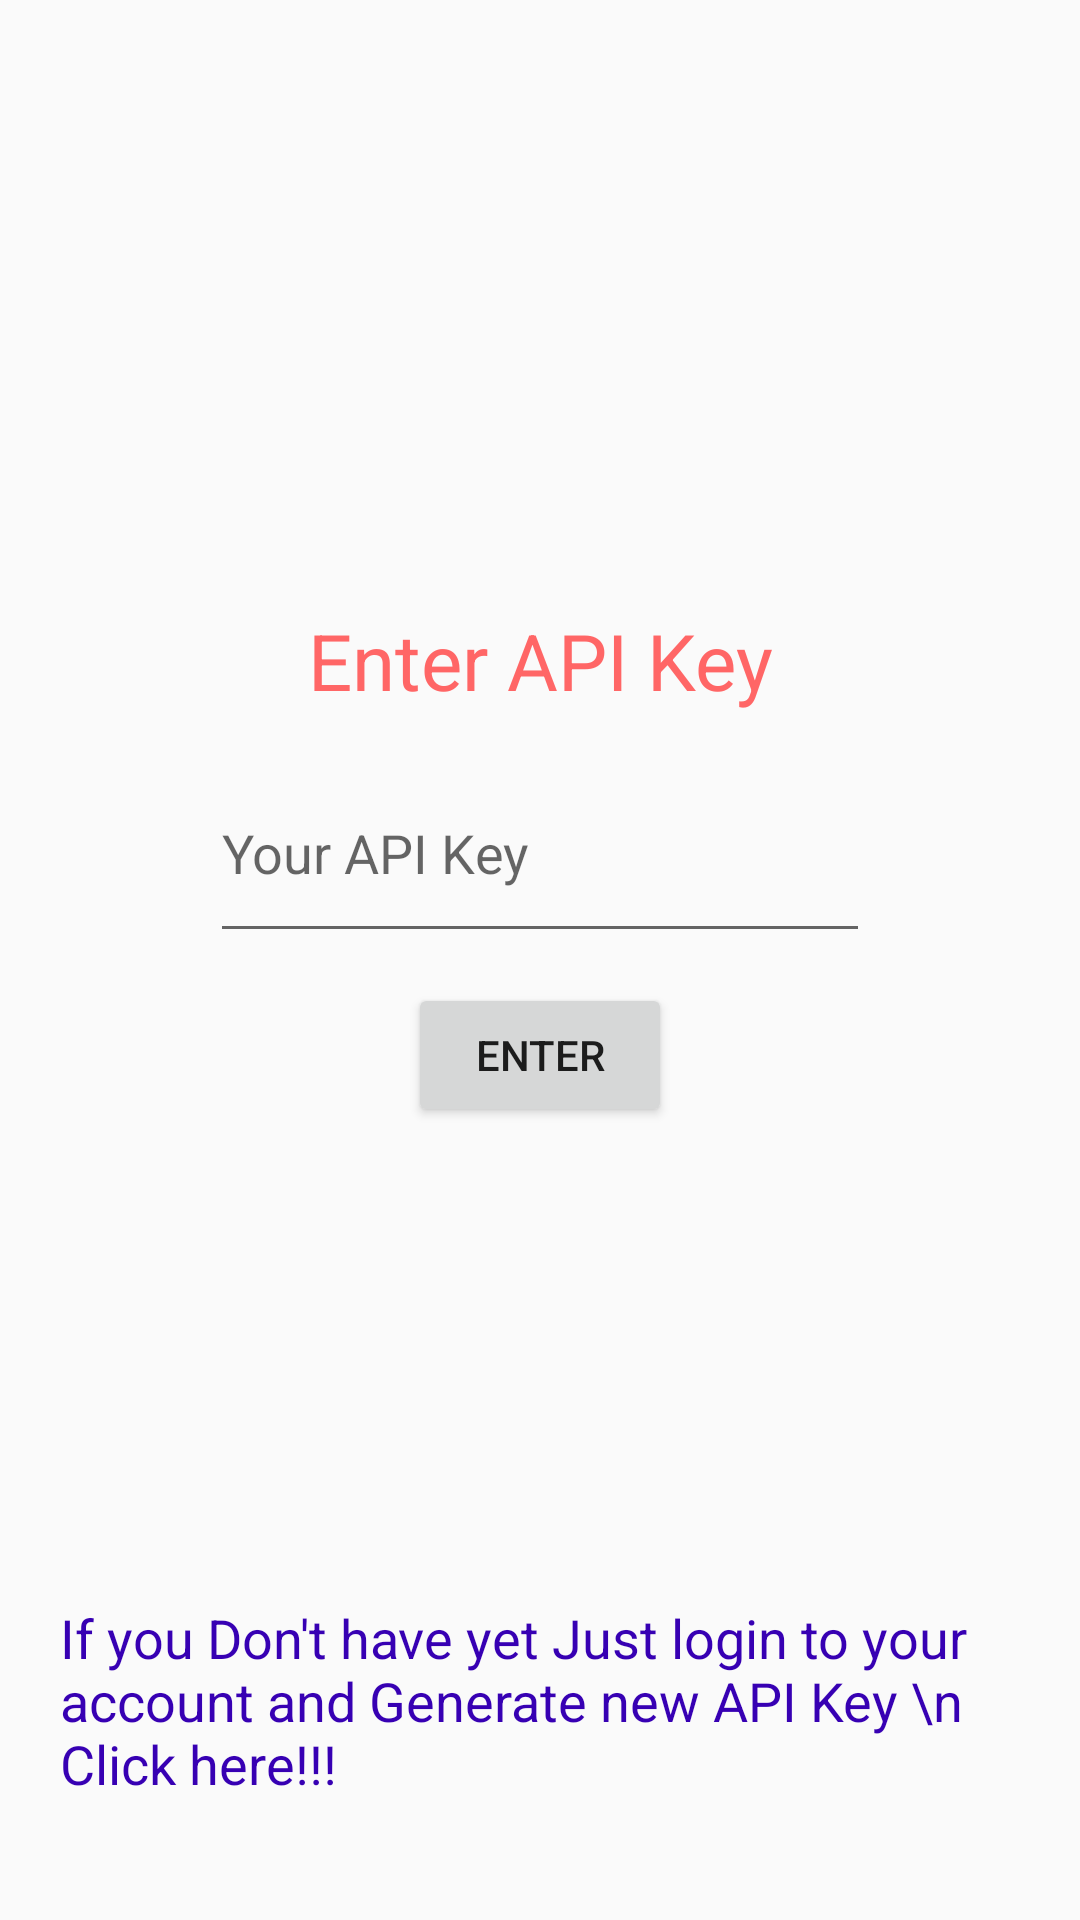

This screen was rendered from an Android layout file. Write that file and the resources it references.
<!-- AndroidManifest.xml: application theme Theme.Savedio -->
<!-- res/layout/act_login.xml -->
<?xml version="1.0" encoding="utf-8"?>
<android.support.constraint.ConstraintLayout xmlns:android="http://schemas.android.com/apk/res/android"
    xmlns:app="http://schemas.android.com/apk/res-auto"
    xmlns:tools="http://schemas.android.com/tools"
    android:layout_width="match_parent"
    android:layout_height="match_parent"
    tools:context=".act_Login"
    android:padding="20dp">

    <TextView
        android:id="@+id/textView"
        android:layout_width="wrap_content"
        android:layout_height="wrap_content"
        android:layout_marginBottom="200dp"
        android:text="Enter API Key"
        android:textColor="@color/redd"
        android:textSize="26dp"
        app:layout_constraintBottom_toBottomOf="parent"
        app:layout_constraintEnd_toEndOf="parent"
        app:layout_constraintStart_toStartOf="parent"
        app:layout_constraintTop_toTopOf="parent" />

    <EditText
        android:id="@+id/ed_key"
        android:layout_width="match_parent"
        android:layout_height="70dp"
        android:layout_marginStart="50dp"
        android:layout_marginLeft="50dp"
        android:layout_marginTop="10dp"
        android:layout_marginEnd="50dp"
        android:layout_marginRight="50dp"
        android:hint="Your API Key"
        app:layout_constraintEnd_toEndOf="parent"
        app:layout_constraintStart_toStartOf="parent"
        app:layout_constraintTop_toBottomOf="@+id/textView" />

    <Button
        android:id="@+id/bt_enter"
        android:layout_width="wrap_content"
        android:layout_height="wrap_content"
        android:layout_marginTop="10dp"
        android:text="Enter"
        app:layout_constraintEnd_toEndOf="parent"
        app:layout_constraintStart_toStartOf="parent"
        app:layout_constraintTop_toBottomOf="@+id/ed_key" />

    <TextView
        android:id="@+id/tv_generate_key"
        android:layout_width="wrap_content"
        android:layout_height="wrap_content"
        android:layout_marginStart="20dp"
        android:layout_marginLeft="20dp"
        android:layout_marginEnd="20dp"
        android:layout_marginRight="20dp"
        android:layout_marginBottom="20dp"
        android:text="If you Don't have yet Just login to your account and Generate new API Key \n Click here!!!"
        android:textColor="@color/purple_700"
        android:textSize="18dp"
        app:layout_constraintBottom_toBottomOf="parent"
        app:layout_constraintEnd_toEndOf="parent"
        app:layout_constraintStart_toStartOf="parent" />

</android.support.constraint.ConstraintLayout>
<!-- resources referenced by this layout -->
<resources>
  <color name="purple_700">#FF3700B3</color>
  <color name="redd">#FF6666</color>
  <style name="Theme.Savedio" parent="Theme.AppCompat.Light.DarkActionBar">
          
          <item name="colorPrimary">@color/purple_500</item>
          <item name="colorPrimaryDark">@color/purple_700</item>
          <item name="colorAccent">@color/white</item>
          
      </style>
  <color name="purple_500">#FF6200EE</color>
  <color name="white">#FFFFFFFF</color>
</resources>
